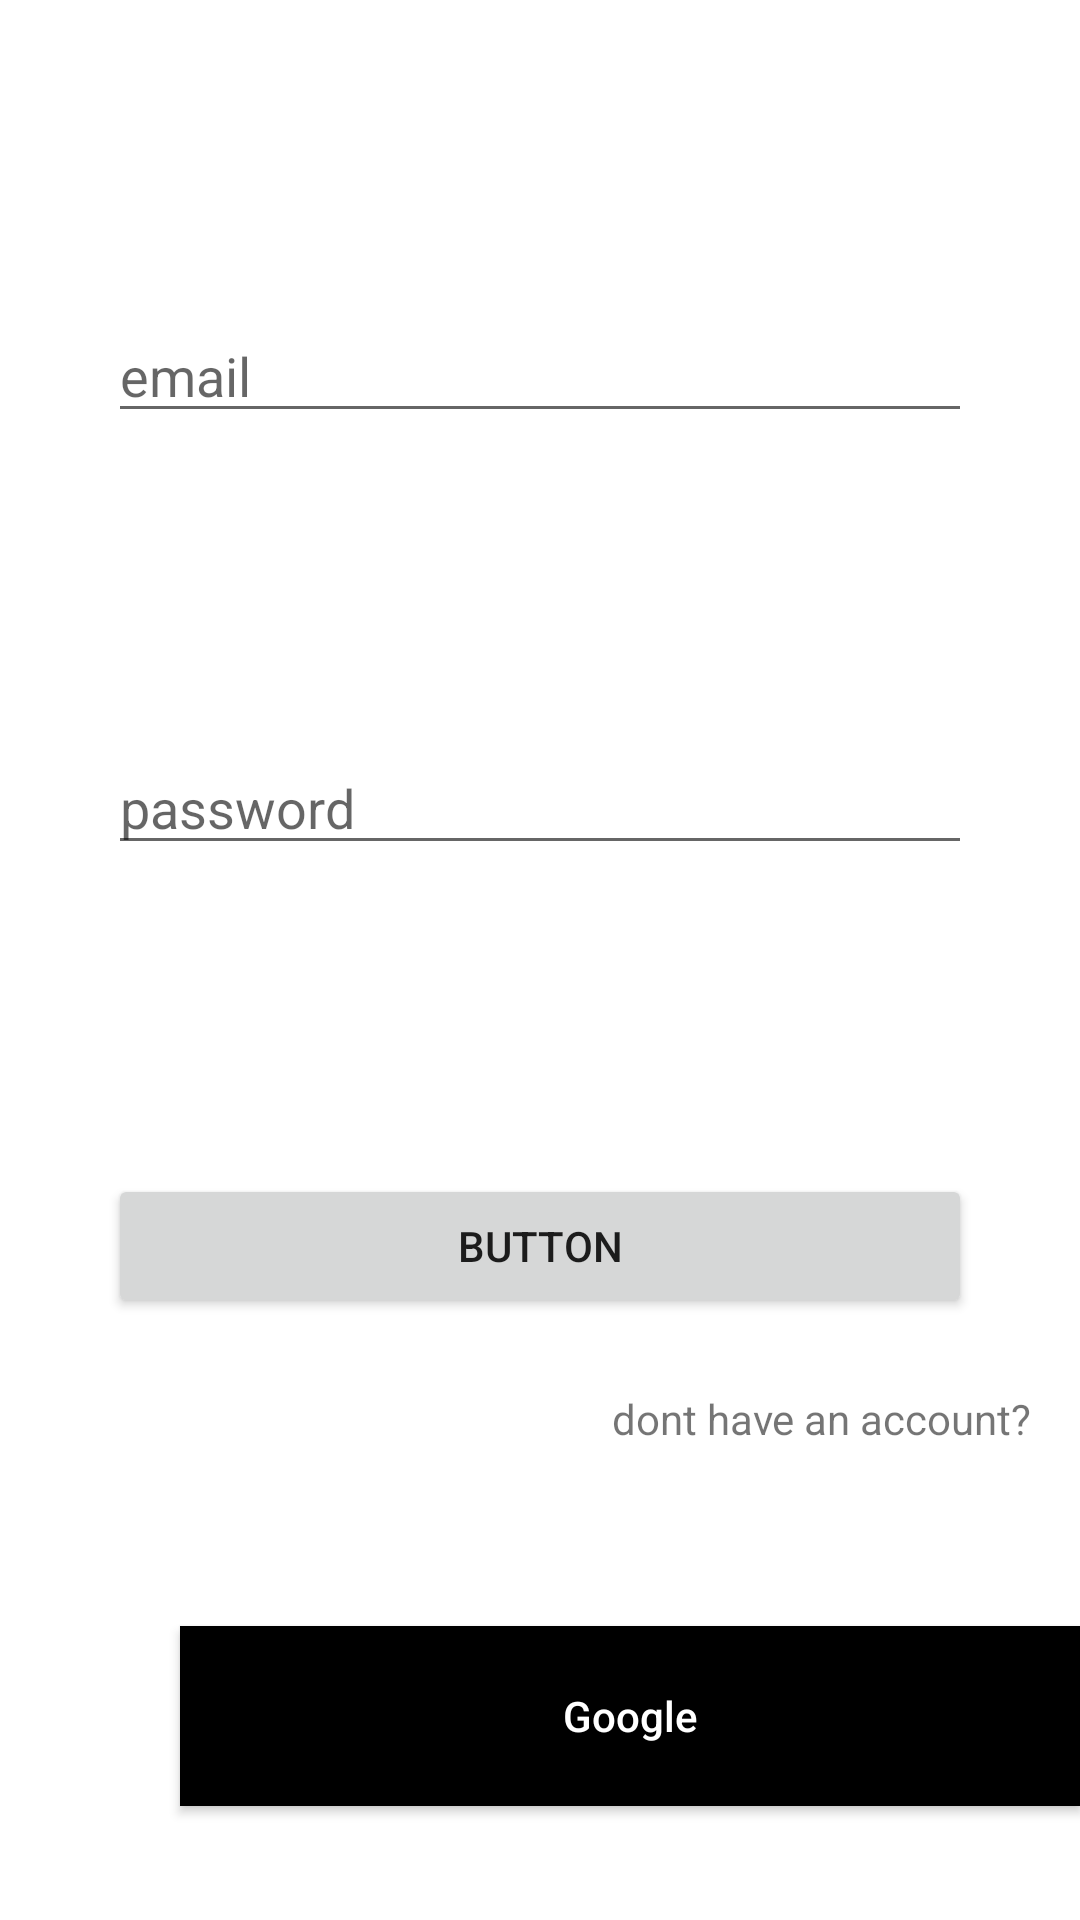

Produce the Android XML layout that renders to this screen, including the resource entries it uses.
<!-- AndroidManifest.xml: application theme Theme.FirebaseHabitTrackerMVVM -->
<!-- res/layout/fragment_login.xml -->
<?xml version="1.0" encoding="utf-8"?>
<androidx.constraintlayout.widget.ConstraintLayout
    xmlns:android="http://schemas.android.com/apk/res/android"
    xmlns:app="http://schemas.android.com/apk/res-auto"
    xmlns:tools="http://schemas.android.com/tools"
    android:layout_width="match_parent"
    android:layout_height="match_parent"
    android:layout_gravity="center"
    android:layout_margin="16dp">





    <ImageView
        android:id="@+id/ivGoogle"
        android:layout_width="60dp"
        android:layout_height="60dp"
        android:layout_marginBottom="38dp"



        android:background="@color/white"
        android:src="@drawable/google"
        app:layout_constraintBottom_toBottomOf="parent"
        app:layout_constraintStart_toStartOf="parent"
        app:layout_constraintEnd_toStartOf="@id/signInGoogle"
        />

    <Button
        android:id="@+id/signInGoogle"
        android:layout_width="0dp"
        android:layout_height="60dp"
        android:background="@color/black"
        android:text="Google"
        android:textAllCaps="false"
        android:textColor="@color/white"
        android:textSize="14sp"

        android:layout_marginBottom="38dp"

        app:layout_constraintBottom_toBottomOf="parent"
        app:layout_constraintEnd_toEndOf="parent"
        app:layout_constraintStart_toEndOf="@+id/ivGoogle"
        />

    <EditText
        android:id="@+id/edtEmail"
        android:layout_width="match_parent"
        android:layout_height="wrap_content"

        android:layout_marginEnd="36dp"
        android:layout_marginStart="36sp"

        android:autofillHints=""
        android:hint="email"

        android:ems="10"
        android:inputType="textEmailAddress"
        app:layout_constraintBottom_toTopOf="@+id/edtPassword"
        app:layout_constraintEnd_toEndOf="parent"
        app:layout_constraintStart_toStartOf="parent"
        app:layout_constraintTop_toTopOf="parent"
        />

    <EditText
        android:id="@+id/edtPassword"
        android:layout_width="match_parent"
        android:layout_height="wrap_content"
        android:layout_marginEnd="36dp"
        android:layout_marginStart="36sp"

        android:autofillHints=""
        android:hint="password"
        android:ems="10"
        android:inputType="textPassword"
        app:layout_constraintEnd_toEndOf="parent"
        app:layout_constraintStart_toStartOf="parent"
        app:layout_constraintTop_toBottomOf="@id/edtEmail"
        app:layout_constraintBottom_toTopOf="@id/btnSignInEmail"
        />

    <Button
        android:id="@+id/btnSignInEmail"
        android:layout_width="match_parent"
        android:layout_height="wrap_content"
        android:layout_marginEnd="36dp"
        android:layout_marginStart="36sp"
        android:text="Button"
        app:layout_constraintBottom_toTopOf="@+id/signInGoogle"
        app:layout_constraintEnd_toEndOf="parent"
        app:layout_constraintStart_toStartOf="parent"
        app:layout_constraintTop_toBottomOf="@+id/edtPassword" />

    <TextView
        android:id="@+id/tvNoAAccount"
        android:layout_width="wrap_content"
        android:layout_height="wrap_content"
        android:text="dont have an account?"
        android:layout_marginTop="16dp"
        android:layout_marginEnd="8dp"
        android:padding="8dp"
        app:layout_constraintEnd_toEndOf="parent"
        app:layout_constraintTop_toBottomOf="@+id/btnSignInEmail" />

</androidx.constraintlayout.widget.ConstraintLayout>
<!-- resources referenced by this layout -->
<resources>
  <style name="Theme.FirebaseHabitTrackerMVVM" parent="Theme.MaterialComponents.DayNight.DarkActionBar">
          
          <item name="colorPrimary">@color/purple_500</item>
          <item name="colorPrimaryVariant">@color/purple_700</item>
          <item name="colorOnPrimary">@color/white</item>
          
          <item name="colorSecondary">@color/teal_200</item>
          <item name="colorSecondaryVariant">@color/teal_700</item>
          <item name="colorOnSecondary">@color/black</item>
          
          <item name="android:statusBarColor">?attr/colorPrimaryVariant</item>
          
      </style>
  <!-- not gathered from this repository: default colours our renderer supplied (Android Studio template values) -->
  <color name="purple_500">#FF6200EE</color>
  <color name="purple_700">#FF3700B3</color>
  <color name="teal_200">#FF03DAC5</color>
  <color name="teal_700">#FF018786</color>
  <color name="black">#FF000000</color>
  <color name="white">#FFFFFFFF</color>
</resources>
